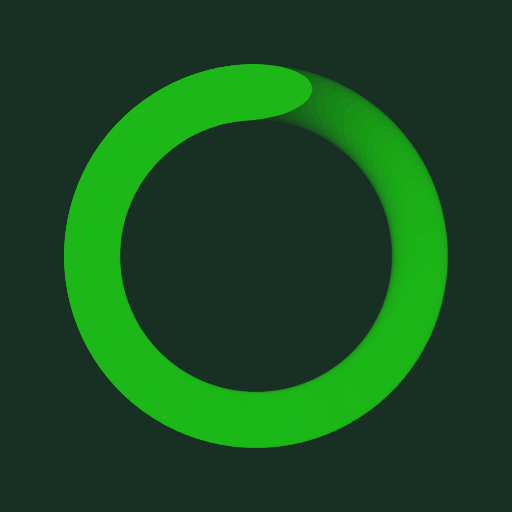
t = 0.00 s
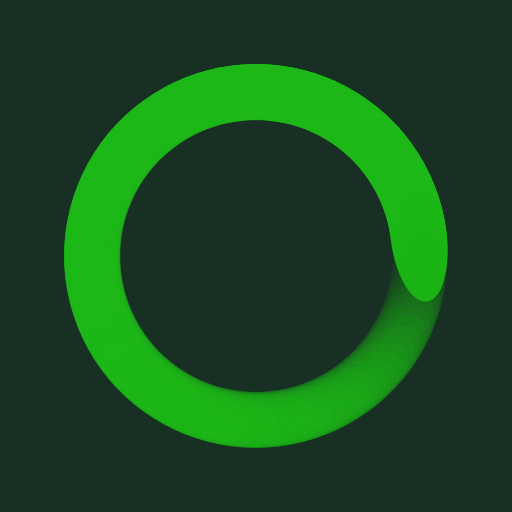
t = 0.60 s
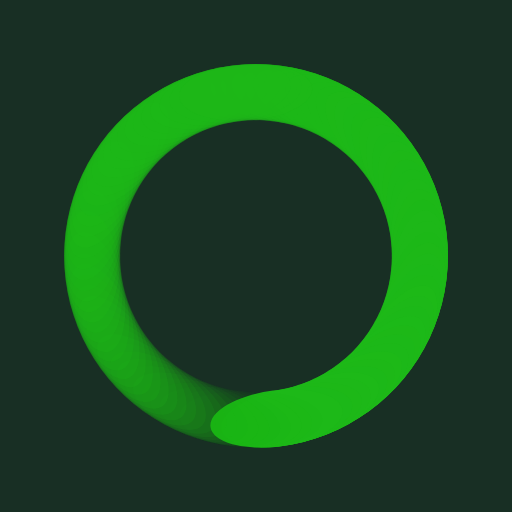
t = 1.19 s
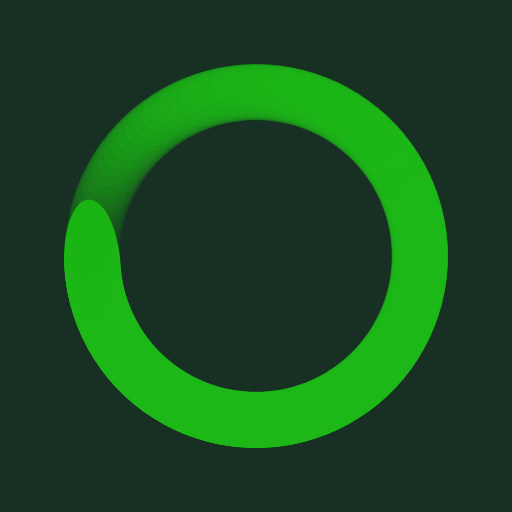
t = 1.79 s

The animated SVG that drew these frames (rendered in a browser with its animation timeline set to each time). Animation: 100 SMIL elements (animate=100); one cycle of 2.38 s, repeats indefinitely.

<?xml version="1.0" encoding="utf-8"?>
<svg xmlns="http://www.w3.org/2000/svg" xmlns:xlink="http://www.w3.org/1999/xlink" style="margin: auto; background: rgb(24, 47, 36); display: block; shape-rendering: auto;" width="200px" height="200px" viewBox="0 0 100 100" preserveAspectRatio="xMidYMid">
<g transform="rotate(0 50 50)">
  <rect x="37" y="12.5" rx="13" ry="5.5" width="26" height="11" fill="#1db818">
    <animate attributeName="opacity" values="1;0" keyTimes="0;1" dur="2.380952380952381s" begin="-2.357142857142857s" repeatCount="indefinite"></animate>
  </rect>
</g><g transform="rotate(3.6 50 50)">
  <rect x="37" y="12.5" rx="13" ry="5.5" width="26" height="11" fill="#1db818">
    <animate attributeName="opacity" values="1;0" keyTimes="0;1" dur="2.380952380952381s" begin="-2.3333333333333335s" repeatCount="indefinite"></animate>
  </rect>
</g><g transform="rotate(7.2 50 50)">
  <rect x="37" y="12.5" rx="13" ry="5.5" width="26" height="11" fill="#1db818">
    <animate attributeName="opacity" values="1;0" keyTimes="0;1" dur="2.380952380952381s" begin="-2.3095238095238093s" repeatCount="indefinite"></animate>
  </rect>
</g><g transform="rotate(10.8 50 50)">
  <rect x="37" y="12.5" rx="13" ry="5.5" width="26" height="11" fill="#1db818">
    <animate attributeName="opacity" values="1;0" keyTimes="0;1" dur="2.380952380952381s" begin="-2.2857142857142856s" repeatCount="indefinite"></animate>
  </rect>
</g><g transform="rotate(14.4 50 50)">
  <rect x="37" y="12.5" rx="13" ry="5.5" width="26" height="11" fill="#1db818">
    <animate attributeName="opacity" values="1;0" keyTimes="0;1" dur="2.380952380952381s" begin="-2.261904761904762s" repeatCount="indefinite"></animate>
  </rect>
</g><g transform="rotate(18 50 50)">
  <rect x="37" y="12.5" rx="13" ry="5.5" width="26" height="11" fill="#1db818">
    <animate attributeName="opacity" values="1;0" keyTimes="0;1" dur="2.380952380952381s" begin="-2.238095238095238s" repeatCount="indefinite"></animate>
  </rect>
</g><g transform="rotate(21.6 50 50)">
  <rect x="37" y="12.5" rx="13" ry="5.5" width="26" height="11" fill="#1db818">
    <animate attributeName="opacity" values="1;0" keyTimes="0;1" dur="2.380952380952381s" begin="-2.2142857142857144s" repeatCount="indefinite"></animate>
  </rect>
</g><g transform="rotate(25.2 50 50)">
  <rect x="37" y="12.5" rx="13" ry="5.5" width="26" height="11" fill="#1db818">
    <animate attributeName="opacity" values="1;0" keyTimes="0;1" dur="2.380952380952381s" begin="-2.1904761904761907s" repeatCount="indefinite"></animate>
  </rect>
</g><g transform="rotate(28.8 50 50)">
  <rect x="37" y="12.5" rx="13" ry="5.5" width="26" height="11" fill="#1db818">
    <animate attributeName="opacity" values="1;0" keyTimes="0;1" dur="2.380952380952381s" begin="-2.1666666666666665s" repeatCount="indefinite"></animate>
  </rect>
</g><g transform="rotate(32.4 50 50)">
  <rect x="37" y="12.5" rx="13" ry="5.5" width="26" height="11" fill="#1db818">
    <animate attributeName="opacity" values="1;0" keyTimes="0;1" dur="2.380952380952381s" begin="-2.142857142857143s" repeatCount="indefinite"></animate>
  </rect>
</g><g transform="rotate(36 50 50)">
  <rect x="37" y="12.5" rx="13" ry="5.5" width="26" height="11" fill="#1db818">
    <animate attributeName="opacity" values="1;0" keyTimes="0;1" dur="2.380952380952381s" begin="-2.119047619047619s" repeatCount="indefinite"></animate>
  </rect>
</g><g transform="rotate(39.6 50 50)">
  <rect x="37" y="12.5" rx="13" ry="5.5" width="26" height="11" fill="#1db818">
    <animate attributeName="opacity" values="1;0" keyTimes="0;1" dur="2.380952380952381s" begin="-2.0952380952380953s" repeatCount="indefinite"></animate>
  </rect>
</g><g transform="rotate(43.2 50 50)">
  <rect x="37" y="12.5" rx="13" ry="5.5" width="26" height="11" fill="#1db818">
    <animate attributeName="opacity" values="1;0" keyTimes="0;1" dur="2.380952380952381s" begin="-2.0714285714285716s" repeatCount="indefinite"></animate>
  </rect>
</g><g transform="rotate(46.8 50 50)">
  <rect x="37" y="12.5" rx="13" ry="5.5" width="26" height="11" fill="#1db818">
    <animate attributeName="opacity" values="1;0" keyTimes="0;1" dur="2.380952380952381s" begin="-2.0476190476190474s" repeatCount="indefinite"></animate>
  </rect>
</g><g transform="rotate(50.4 50 50)">
  <rect x="37" y="12.5" rx="13" ry="5.5" width="26" height="11" fill="#1db818">
    <animate attributeName="opacity" values="1;0" keyTimes="0;1" dur="2.380952380952381s" begin="-2.0238095238095237s" repeatCount="indefinite"></animate>
  </rect>
</g><g transform="rotate(54 50 50)">
  <rect x="37" y="12.5" rx="13" ry="5.5" width="26" height="11" fill="#1db818">
    <animate attributeName="opacity" values="1;0" keyTimes="0;1" dur="2.380952380952381s" begin="-2s" repeatCount="indefinite"></animate>
  </rect>
</g><g transform="rotate(57.6 50 50)">
  <rect x="37" y="12.5" rx="13" ry="5.5" width="26" height="11" fill="#1db818">
    <animate attributeName="opacity" values="1;0" keyTimes="0;1" dur="2.380952380952381s" begin="-1.9761904761904763s" repeatCount="indefinite"></animate>
  </rect>
</g><g transform="rotate(61.2 50 50)">
  <rect x="37" y="12.5" rx="13" ry="5.5" width="26" height="11" fill="#1db818">
    <animate attributeName="opacity" values="1;0" keyTimes="0;1" dur="2.380952380952381s" begin="-1.9523809523809523s" repeatCount="indefinite"></animate>
  </rect>
</g><g transform="rotate(64.8 50 50)">
  <rect x="37" y="12.5" rx="13" ry="5.5" width="26" height="11" fill="#1db818">
    <animate attributeName="opacity" values="1;0" keyTimes="0;1" dur="2.380952380952381s" begin="-1.9285714285714286s" repeatCount="indefinite"></animate>
  </rect>
</g><g transform="rotate(68.4 50 50)">
  <rect x="37" y="12.5" rx="13" ry="5.5" width="26" height="11" fill="#1db818">
    <animate attributeName="opacity" values="1;0" keyTimes="0;1" dur="2.380952380952381s" begin="-1.9047619047619047s" repeatCount="indefinite"></animate>
  </rect>
</g><g transform="rotate(72 50 50)">
  <rect x="37" y="12.5" rx="13" ry="5.5" width="26" height="11" fill="#1db818">
    <animate attributeName="opacity" values="1;0" keyTimes="0;1" dur="2.380952380952381s" begin="-1.880952380952381s" repeatCount="indefinite"></animate>
  </rect>
</g><g transform="rotate(75.6 50 50)">
  <rect x="37" y="12.5" rx="13" ry="5.5" width="26" height="11" fill="#1db818">
    <animate attributeName="opacity" values="1;0" keyTimes="0;1" dur="2.380952380952381s" begin="-1.8571428571428572s" repeatCount="indefinite"></animate>
  </rect>
</g><g transform="rotate(79.2 50 50)">
  <rect x="37" y="12.5" rx="13" ry="5.5" width="26" height="11" fill="#1db818">
    <animate attributeName="opacity" values="1;0" keyTimes="0;1" dur="2.380952380952381s" begin="-1.8333333333333333s" repeatCount="indefinite"></animate>
  </rect>
</g><g transform="rotate(82.8 50 50)">
  <rect x="37" y="12.5" rx="13" ry="5.5" width="26" height="11" fill="#1db818">
    <animate attributeName="opacity" values="1;0" keyTimes="0;1" dur="2.380952380952381s" begin="-1.8095238095238095s" repeatCount="indefinite"></animate>
  </rect>
</g><g transform="rotate(86.4 50 50)">
  <rect x="37" y="12.5" rx="13" ry="5.5" width="26" height="11" fill="#1db818">
    <animate attributeName="opacity" values="1;0" keyTimes="0;1" dur="2.380952380952381s" begin="-1.7857142857142858s" repeatCount="indefinite"></animate>
  </rect>
</g><g transform="rotate(90 50 50)">
  <rect x="37" y="12.5" rx="13" ry="5.5" width="26" height="11" fill="#1db818">
    <animate attributeName="opacity" values="1;0" keyTimes="0;1" dur="2.380952380952381s" begin="-1.7619047619047619s" repeatCount="indefinite"></animate>
  </rect>
</g><g transform="rotate(93.6 50 50)">
  <rect x="37" y="12.5" rx="13" ry="5.5" width="26" height="11" fill="#1db818">
    <animate attributeName="opacity" values="1;0" keyTimes="0;1" dur="2.380952380952381s" begin="-1.7380952380952381s" repeatCount="indefinite"></animate>
  </rect>
</g><g transform="rotate(97.2 50 50)">
  <rect x="37" y="12.5" rx="13" ry="5.5" width="26" height="11" fill="#1db818">
    <animate attributeName="opacity" values="1;0" keyTimes="0;1" dur="2.380952380952381s" begin="-1.7142857142857142s" repeatCount="indefinite"></animate>
  </rect>
</g><g transform="rotate(100.8 50 50)">
  <rect x="37" y="12.5" rx="13" ry="5.5" width="26" height="11" fill="#1db818">
    <animate attributeName="opacity" values="1;0" keyTimes="0;1" dur="2.380952380952381s" begin="-1.6904761904761905s" repeatCount="indefinite"></animate>
  </rect>
</g><g transform="rotate(104.4 50 50)">
  <rect x="37" y="12.5" rx="13" ry="5.5" width="26" height="11" fill="#1db818">
    <animate attributeName="opacity" values="1;0" keyTimes="0;1" dur="2.380952380952381s" begin="-1.6666666666666667s" repeatCount="indefinite"></animate>
  </rect>
</g><g transform="rotate(108 50 50)">
  <rect x="37" y="12.5" rx="13" ry="5.5" width="26" height="11" fill="#1db818">
    <animate attributeName="opacity" values="1;0" keyTimes="0;1" dur="2.380952380952381s" begin="-1.6428571428571428s" repeatCount="indefinite"></animate>
  </rect>
</g><g transform="rotate(111.6 50 50)">
  <rect x="37" y="12.5" rx="13" ry="5.5" width="26" height="11" fill="#1db818">
    <animate attributeName="opacity" values="1;0" keyTimes="0;1" dur="2.380952380952381s" begin="-1.619047619047619s" repeatCount="indefinite"></animate>
  </rect>
</g><g transform="rotate(115.2 50 50)">
  <rect x="37" y="12.5" rx="13" ry="5.5" width="26" height="11" fill="#1db818">
    <animate attributeName="opacity" values="1;0" keyTimes="0;1" dur="2.380952380952381s" begin="-1.5952380952380953s" repeatCount="indefinite"></animate>
  </rect>
</g><g transform="rotate(118.8 50 50)">
  <rect x="37" y="12.5" rx="13" ry="5.5" width="26" height="11" fill="#1db818">
    <animate attributeName="opacity" values="1;0" keyTimes="0;1" dur="2.380952380952381s" begin="-1.5714285714285714s" repeatCount="indefinite"></animate>
  </rect>
</g><g transform="rotate(122.4 50 50)">
  <rect x="37" y="12.5" rx="13" ry="5.5" width="26" height="11" fill="#1db818">
    <animate attributeName="opacity" values="1;0" keyTimes="0;1" dur="2.380952380952381s" begin="-1.5476190476190477s" repeatCount="indefinite"></animate>
  </rect>
</g><g transform="rotate(126 50 50)">
  <rect x="37" y="12.5" rx="13" ry="5.5" width="26" height="11" fill="#1db818">
    <animate attributeName="opacity" values="1;0" keyTimes="0;1" dur="2.380952380952381s" begin="-1.5238095238095237s" repeatCount="indefinite"></animate>
  </rect>
</g><g transform="rotate(129.6 50 50)">
  <rect x="37" y="12.5" rx="13" ry="5.5" width="26" height="11" fill="#1db818">
    <animate attributeName="opacity" values="1;0" keyTimes="0;1" dur="2.380952380952381s" begin="-1.5s" repeatCount="indefinite"></animate>
  </rect>
</g><g transform="rotate(133.2 50 50)">
  <rect x="37" y="12.5" rx="13" ry="5.5" width="26" height="11" fill="#1db818">
    <animate attributeName="opacity" values="1;0" keyTimes="0;1" dur="2.380952380952381s" begin="-1.4761904761904763s" repeatCount="indefinite"></animate>
  </rect>
</g><g transform="rotate(136.8 50 50)">
  <rect x="37" y="12.5" rx="13" ry="5.5" width="26" height="11" fill="#1db818">
    <animate attributeName="opacity" values="1;0" keyTimes="0;1" dur="2.380952380952381s" begin="-1.4523809523809523s" repeatCount="indefinite"></animate>
  </rect>
</g><g transform="rotate(140.4 50 50)">
  <rect x="37" y="12.5" rx="13" ry="5.5" width="26" height="11" fill="#1db818">
    <animate attributeName="opacity" values="1;0" keyTimes="0;1" dur="2.380952380952381s" begin="-1.4285714285714286s" repeatCount="indefinite"></animate>
  </rect>
</g><g transform="rotate(144 50 50)">
  <rect x="37" y="12.5" rx="13" ry="5.5" width="26" height="11" fill="#1db818">
    <animate attributeName="opacity" values="1;0" keyTimes="0;1" dur="2.380952380952381s" begin="-1.4047619047619047s" repeatCount="indefinite"></animate>
  </rect>
</g><g transform="rotate(147.6 50 50)">
  <rect x="37" y="12.5" rx="13" ry="5.5" width="26" height="11" fill="#1db818">
    <animate attributeName="opacity" values="1;0" keyTimes="0;1" dur="2.380952380952381s" begin="-1.380952380952381s" repeatCount="indefinite"></animate>
  </rect>
</g><g transform="rotate(151.2 50 50)">
  <rect x="37" y="12.5" rx="13" ry="5.5" width="26" height="11" fill="#1db818">
    <animate attributeName="opacity" values="1;0" keyTimes="0;1" dur="2.380952380952381s" begin="-1.3571428571428572s" repeatCount="indefinite"></animate>
  </rect>
</g><g transform="rotate(154.8 50 50)">
  <rect x="37" y="12.5" rx="13" ry="5.5" width="26" height="11" fill="#1db818">
    <animate attributeName="opacity" values="1;0" keyTimes="0;1" dur="2.380952380952381s" begin="-1.3333333333333333s" repeatCount="indefinite"></animate>
  </rect>
</g><g transform="rotate(158.4 50 50)">
  <rect x="37" y="12.5" rx="13" ry="5.5" width="26" height="11" fill="#1db818">
    <animate attributeName="opacity" values="1;0" keyTimes="0;1" dur="2.380952380952381s" begin="-1.3095238095238095s" repeatCount="indefinite"></animate>
  </rect>
</g><g transform="rotate(162 50 50)">
  <rect x="37" y="12.5" rx="13" ry="5.5" width="26" height="11" fill="#1db818">
    <animate attributeName="opacity" values="1;0" keyTimes="0;1" dur="2.380952380952381s" begin="-1.2857142857142858s" repeatCount="indefinite"></animate>
  </rect>
</g><g transform="rotate(165.6 50 50)">
  <rect x="37" y="12.5" rx="13" ry="5.5" width="26" height="11" fill="#1db818">
    <animate attributeName="opacity" values="1;0" keyTimes="0;1" dur="2.380952380952381s" begin="-1.2619047619047619s" repeatCount="indefinite"></animate>
  </rect>
</g><g transform="rotate(169.2 50 50)">
  <rect x="37" y="12.5" rx="13" ry="5.5" width="26" height="11" fill="#1db818">
    <animate attributeName="opacity" values="1;0" keyTimes="0;1" dur="2.380952380952381s" begin="-1.2380952380952381s" repeatCount="indefinite"></animate>
  </rect>
</g><g transform="rotate(172.8 50 50)">
  <rect x="37" y="12.5" rx="13" ry="5.5" width="26" height="11" fill="#1db818">
    <animate attributeName="opacity" values="1;0" keyTimes="0;1" dur="2.380952380952381s" begin="-1.2142857142857142s" repeatCount="indefinite"></animate>
  </rect>
</g><g transform="rotate(176.4 50 50)">
  <rect x="37" y="12.5" rx="13" ry="5.5" width="26" height="11" fill="#1db818">
    <animate attributeName="opacity" values="1;0" keyTimes="0;1" dur="2.380952380952381s" begin="-1.1904761904761905s" repeatCount="indefinite"></animate>
  </rect>
</g><g transform="rotate(180 50 50)">
  <rect x="37" y="12.5" rx="13" ry="5.5" width="26" height="11" fill="#1db818">
    <animate attributeName="opacity" values="1;0" keyTimes="0;1" dur="2.380952380952381s" begin="-1.1666666666666667s" repeatCount="indefinite"></animate>
  </rect>
</g><g transform="rotate(183.6 50 50)">
  <rect x="37" y="12.5" rx="13" ry="5.5" width="26" height="11" fill="#1db818">
    <animate attributeName="opacity" values="1;0" keyTimes="0;1" dur="2.380952380952381s" begin="-1.1428571428571428s" repeatCount="indefinite"></animate>
  </rect>
</g><g transform="rotate(187.2 50 50)">
  <rect x="37" y="12.5" rx="13" ry="5.5" width="26" height="11" fill="#1db818">
    <animate attributeName="opacity" values="1;0" keyTimes="0;1" dur="2.380952380952381s" begin="-1.119047619047619s" repeatCount="indefinite"></animate>
  </rect>
</g><g transform="rotate(190.8 50 50)">
  <rect x="37" y="12.5" rx="13" ry="5.5" width="26" height="11" fill="#1db818">
    <animate attributeName="opacity" values="1;0" keyTimes="0;1" dur="2.380952380952381s" begin="-1.0952380952380953s" repeatCount="indefinite"></animate>
  </rect>
</g><g transform="rotate(194.4 50 50)">
  <rect x="37" y="12.5" rx="13" ry="5.5" width="26" height="11" fill="#1db818">
    <animate attributeName="opacity" values="1;0" keyTimes="0;1" dur="2.380952380952381s" begin="-1.0714285714285714s" repeatCount="indefinite"></animate>
  </rect>
</g><g transform="rotate(198 50 50)">
  <rect x="37" y="12.5" rx="13" ry="5.5" width="26" height="11" fill="#1db818">
    <animate attributeName="opacity" values="1;0" keyTimes="0;1" dur="2.380952380952381s" begin="-1.0476190476190477s" repeatCount="indefinite"></animate>
  </rect>
</g><g transform="rotate(201.6 50 50)">
  <rect x="37" y="12.5" rx="13" ry="5.5" width="26" height="11" fill="#1db818">
    <animate attributeName="opacity" values="1;0" keyTimes="0;1" dur="2.380952380952381s" begin="-1.0238095238095237s" repeatCount="indefinite"></animate>
  </rect>
</g><g transform="rotate(205.2 50 50)">
  <rect x="37" y="12.5" rx="13" ry="5.5" width="26" height="11" fill="#1db818">
    <animate attributeName="opacity" values="1;0" keyTimes="0;1" dur="2.380952380952381s" begin="-1s" repeatCount="indefinite"></animate>
  </rect>
</g><g transform="rotate(208.8 50 50)">
  <rect x="37" y="12.5" rx="13" ry="5.5" width="26" height="11" fill="#1db818">
    <animate attributeName="opacity" values="1;0" keyTimes="0;1" dur="2.380952380952381s" begin="-0.9761904761904762s" repeatCount="indefinite"></animate>
  </rect>
</g><g transform="rotate(212.4 50 50)">
  <rect x="37" y="12.5" rx="13" ry="5.5" width="26" height="11" fill="#1db818">
    <animate attributeName="opacity" values="1;0" keyTimes="0;1" dur="2.380952380952381s" begin="-0.9523809523809523s" repeatCount="indefinite"></animate>
  </rect>
</g><g transform="rotate(216 50 50)">
  <rect x="37" y="12.5" rx="13" ry="5.5" width="26" height="11" fill="#1db818">
    <animate attributeName="opacity" values="1;0" keyTimes="0;1" dur="2.380952380952381s" begin="-0.9285714285714286s" repeatCount="indefinite"></animate>
  </rect>
</g><g transform="rotate(219.6 50 50)">
  <rect x="37" y="12.5" rx="13" ry="5.5" width="26" height="11" fill="#1db818">
    <animate attributeName="opacity" values="1;0" keyTimes="0;1" dur="2.380952380952381s" begin="-0.9047619047619048s" repeatCount="indefinite"></animate>
  </rect>
</g><g transform="rotate(223.2 50 50)">
  <rect x="37" y="12.5" rx="13" ry="5.5" width="26" height="11" fill="#1db818">
    <animate attributeName="opacity" values="1;0" keyTimes="0;1" dur="2.380952380952381s" begin="-0.8809523809523809s" repeatCount="indefinite"></animate>
  </rect>
</g><g transform="rotate(226.8 50 50)">
  <rect x="37" y="12.5" rx="13" ry="5.5" width="26" height="11" fill="#1db818">
    <animate attributeName="opacity" values="1;0" keyTimes="0;1" dur="2.380952380952381s" begin="-0.8571428571428571s" repeatCount="indefinite"></animate>
  </rect>
</g><g transform="rotate(230.4 50 50)">
  <rect x="37" y="12.5" rx="13" ry="5.5" width="26" height="11" fill="#1db818">
    <animate attributeName="opacity" values="1;0" keyTimes="0;1" dur="2.380952380952381s" begin="-0.8333333333333334s" repeatCount="indefinite"></animate>
  </rect>
</g><g transform="rotate(234 50 50)">
  <rect x="37" y="12.5" rx="13" ry="5.5" width="26" height="11" fill="#1db818">
    <animate attributeName="opacity" values="1;0" keyTimes="0;1" dur="2.380952380952381s" begin="-0.8095238095238095s" repeatCount="indefinite"></animate>
  </rect>
</g><g transform="rotate(237.6 50 50)">
  <rect x="37" y="12.5" rx="13" ry="5.5" width="26" height="11" fill="#1db818">
    <animate attributeName="opacity" values="1;0" keyTimes="0;1" dur="2.380952380952381s" begin="-0.7857142857142857s" repeatCount="indefinite"></animate>
  </rect>
</g><g transform="rotate(241.2 50 50)">
  <rect x="37" y="12.5" rx="13" ry="5.5" width="26" height="11" fill="#1db818">
    <animate attributeName="opacity" values="1;0" keyTimes="0;1" dur="2.380952380952381s" begin="-0.7619047619047619s" repeatCount="indefinite"></animate>
  </rect>
</g><g transform="rotate(244.8 50 50)">
  <rect x="37" y="12.5" rx="13" ry="5.5" width="26" height="11" fill="#1db818">
    <animate attributeName="opacity" values="1;0" keyTimes="0;1" dur="2.380952380952381s" begin="-0.7380952380952381s" repeatCount="indefinite"></animate>
  </rect>
</g><g transform="rotate(248.4 50 50)">
  <rect x="37" y="12.5" rx="13" ry="5.5" width="26" height="11" fill="#1db818">
    <animate attributeName="opacity" values="1;0" keyTimes="0;1" dur="2.380952380952381s" begin="-0.7142857142857143s" repeatCount="indefinite"></animate>
  </rect>
</g><g transform="rotate(252 50 50)">
  <rect x="37" y="12.5" rx="13" ry="5.5" width="26" height="11" fill="#1db818">
    <animate attributeName="opacity" values="1;0" keyTimes="0;1" dur="2.380952380952381s" begin="-0.6904761904761905s" repeatCount="indefinite"></animate>
  </rect>
</g><g transform="rotate(255.6 50 50)">
  <rect x="37" y="12.5" rx="13" ry="5.5" width="26" height="11" fill="#1db818">
    <animate attributeName="opacity" values="1;0" keyTimes="0;1" dur="2.380952380952381s" begin="-0.6666666666666666s" repeatCount="indefinite"></animate>
  </rect>
</g><g transform="rotate(259.2 50 50)">
  <rect x="37" y="12.5" rx="13" ry="5.5" width="26" height="11" fill="#1db818">
    <animate attributeName="opacity" values="1;0" keyTimes="0;1" dur="2.380952380952381s" begin="-0.6428571428571429s" repeatCount="indefinite"></animate>
  </rect>
</g><g transform="rotate(262.8 50 50)">
  <rect x="37" y="12.5" rx="13" ry="5.5" width="26" height="11" fill="#1db818">
    <animate attributeName="opacity" values="1;0" keyTimes="0;1" dur="2.380952380952381s" begin="-0.6190476190476191s" repeatCount="indefinite"></animate>
  </rect>
</g><g transform="rotate(266.4 50 50)">
  <rect x="37" y="12.5" rx="13" ry="5.5" width="26" height="11" fill="#1db818">
    <animate attributeName="opacity" values="1;0" keyTimes="0;1" dur="2.380952380952381s" begin="-0.5952380952380952s" repeatCount="indefinite"></animate>
  </rect>
</g><g transform="rotate(270 50 50)">
  <rect x="37" y="12.5" rx="13" ry="5.5" width="26" height="11" fill="#1db818">
    <animate attributeName="opacity" values="1;0" keyTimes="0;1" dur="2.380952380952381s" begin="-0.5714285714285714s" repeatCount="indefinite"></animate>
  </rect>
</g><g transform="rotate(273.6 50 50)">
  <rect x="37" y="12.5" rx="13" ry="5.5" width="26" height="11" fill="#1db818">
    <animate attributeName="opacity" values="1;0" keyTimes="0;1" dur="2.380952380952381s" begin="-0.5476190476190477s" repeatCount="indefinite"></animate>
  </rect>
</g><g transform="rotate(277.2 50 50)">
  <rect x="37" y="12.5" rx="13" ry="5.5" width="26" height="11" fill="#1db818">
    <animate attributeName="opacity" values="1;0" keyTimes="0;1" dur="2.380952380952381s" begin="-0.5238095238095238s" repeatCount="indefinite"></animate>
  </rect>
</g><g transform="rotate(280.8 50 50)">
  <rect x="37" y="12.5" rx="13" ry="5.5" width="26" height="11" fill="#1db818">
    <animate attributeName="opacity" values="1;0" keyTimes="0;1" dur="2.380952380952381s" begin="-0.5s" repeatCount="indefinite"></animate>
  </rect>
</g><g transform="rotate(284.4 50 50)">
  <rect x="37" y="12.5" rx="13" ry="5.5" width="26" height="11" fill="#1db818">
    <animate attributeName="opacity" values="1;0" keyTimes="0;1" dur="2.380952380952381s" begin="-0.47619047619047616s" repeatCount="indefinite"></animate>
  </rect>
</g><g transform="rotate(288 50 50)">
  <rect x="37" y="12.5" rx="13" ry="5.5" width="26" height="11" fill="#1db818">
    <animate attributeName="opacity" values="1;0" keyTimes="0;1" dur="2.380952380952381s" begin="-0.4523809523809524s" repeatCount="indefinite"></animate>
  </rect>
</g><g transform="rotate(291.6 50 50)">
  <rect x="37" y="12.5" rx="13" ry="5.5" width="26" height="11" fill="#1db818">
    <animate attributeName="opacity" values="1;0" keyTimes="0;1" dur="2.380952380952381s" begin="-0.42857142857142855s" repeatCount="indefinite"></animate>
  </rect>
</g><g transform="rotate(295.2 50 50)">
  <rect x="37" y="12.5" rx="13" ry="5.5" width="26" height="11" fill="#1db818">
    <animate attributeName="opacity" values="1;0" keyTimes="0;1" dur="2.380952380952381s" begin="-0.40476190476190477s" repeatCount="indefinite"></animate>
  </rect>
</g><g transform="rotate(298.8 50 50)">
  <rect x="37" y="12.5" rx="13" ry="5.5" width="26" height="11" fill="#1db818">
    <animate attributeName="opacity" values="1;0" keyTimes="0;1" dur="2.380952380952381s" begin="-0.38095238095238093s" repeatCount="indefinite"></animate>
  </rect>
</g><g transform="rotate(302.4 50 50)">
  <rect x="37" y="12.5" rx="13" ry="5.5" width="26" height="11" fill="#1db818">
    <animate attributeName="opacity" values="1;0" keyTimes="0;1" dur="2.380952380952381s" begin="-0.35714285714285715s" repeatCount="indefinite"></animate>
  </rect>
</g><g transform="rotate(306 50 50)">
  <rect x="37" y="12.5" rx="13" ry="5.5" width="26" height="11" fill="#1db818">
    <animate attributeName="opacity" values="1;0" keyTimes="0;1" dur="2.380952380952381s" begin="-0.3333333333333333s" repeatCount="indefinite"></animate>
  </rect>
</g><g transform="rotate(309.6 50 50)">
  <rect x="37" y="12.5" rx="13" ry="5.5" width="26" height="11" fill="#1db818">
    <animate attributeName="opacity" values="1;0" keyTimes="0;1" dur="2.380952380952381s" begin="-0.30952380952380953s" repeatCount="indefinite"></animate>
  </rect>
</g><g transform="rotate(313.2 50 50)">
  <rect x="37" y="12.5" rx="13" ry="5.5" width="26" height="11" fill="#1db818">
    <animate attributeName="opacity" values="1;0" keyTimes="0;1" dur="2.380952380952381s" begin="-0.2857142857142857s" repeatCount="indefinite"></animate>
  </rect>
</g><g transform="rotate(316.8 50 50)">
  <rect x="37" y="12.5" rx="13" ry="5.5" width="26" height="11" fill="#1db818">
    <animate attributeName="opacity" values="1;0" keyTimes="0;1" dur="2.380952380952381s" begin="-0.2619047619047619s" repeatCount="indefinite"></animate>
  </rect>
</g><g transform="rotate(320.4 50 50)">
  <rect x="37" y="12.5" rx="13" ry="5.5" width="26" height="11" fill="#1db818">
    <animate attributeName="opacity" values="1;0" keyTimes="0;1" dur="2.380952380952381s" begin="-0.23809523809523808s" repeatCount="indefinite"></animate>
  </rect>
</g><g transform="rotate(324 50 50)">
  <rect x="37" y="12.5" rx="13" ry="5.5" width="26" height="11" fill="#1db818">
    <animate attributeName="opacity" values="1;0" keyTimes="0;1" dur="2.380952380952381s" begin="-0.21428571428571427s" repeatCount="indefinite"></animate>
  </rect>
</g><g transform="rotate(327.6 50 50)">
  <rect x="37" y="12.5" rx="13" ry="5.5" width="26" height="11" fill="#1db818">
    <animate attributeName="opacity" values="1;0" keyTimes="0;1" dur="2.380952380952381s" begin="-0.19047619047619047s" repeatCount="indefinite"></animate>
  </rect>
</g><g transform="rotate(331.2 50 50)">
  <rect x="37" y="12.5" rx="13" ry="5.5" width="26" height="11" fill="#1db818">
    <animate attributeName="opacity" values="1;0" keyTimes="0;1" dur="2.380952380952381s" begin="-0.16666666666666666s" repeatCount="indefinite"></animate>
  </rect>
</g><g transform="rotate(334.8 50 50)">
  <rect x="37" y="12.5" rx="13" ry="5.5" width="26" height="11" fill="#1db818">
    <animate attributeName="opacity" values="1;0" keyTimes="0;1" dur="2.380952380952381s" begin="-0.14285714285714285s" repeatCount="indefinite"></animate>
  </rect>
</g><g transform="rotate(338.4 50 50)">
  <rect x="37" y="12.5" rx="13" ry="5.5" width="26" height="11" fill="#1db818">
    <animate attributeName="opacity" values="1;0" keyTimes="0;1" dur="2.380952380952381s" begin="-0.11904761904761904s" repeatCount="indefinite"></animate>
  </rect>
</g><g transform="rotate(342 50 50)">
  <rect x="37" y="12.5" rx="13" ry="5.5" width="26" height="11" fill="#1db818">
    <animate attributeName="opacity" values="1;0" keyTimes="0;1" dur="2.380952380952381s" begin="-0.09523809523809523s" repeatCount="indefinite"></animate>
  </rect>
</g><g transform="rotate(345.6 50 50)">
  <rect x="37" y="12.5" rx="13" ry="5.5" width="26" height="11" fill="#1db818">
    <animate attributeName="opacity" values="1;0" keyTimes="0;1" dur="2.380952380952381s" begin="-0.07142857142857142s" repeatCount="indefinite"></animate>
  </rect>
</g><g transform="rotate(349.2 50 50)">
  <rect x="37" y="12.5" rx="13" ry="5.5" width="26" height="11" fill="#1db818">
    <animate attributeName="opacity" values="1;0" keyTimes="0;1" dur="2.380952380952381s" begin="-0.047619047619047616s" repeatCount="indefinite"></animate>
  </rect>
</g><g transform="rotate(352.8 50 50)">
  <rect x="37" y="12.5" rx="13" ry="5.5" width="26" height="11" fill="#1db818">
    <animate attributeName="opacity" values="1;0" keyTimes="0;1" dur="2.380952380952381s" begin="-0.023809523809523808s" repeatCount="indefinite"></animate>
  </rect>
</g><g transform="rotate(356.4 50 50)">
  <rect x="37" y="12.5" rx="13" ry="5.5" width="26" height="11" fill="#1db818">
    <animate attributeName="opacity" values="1;0" keyTimes="0;1" dur="2.380952380952381s" begin="0s" repeatCount="indefinite"></animate>
  </rect>
</g>
<!-- [ldio] generated by https://loading.io/ --></svg>